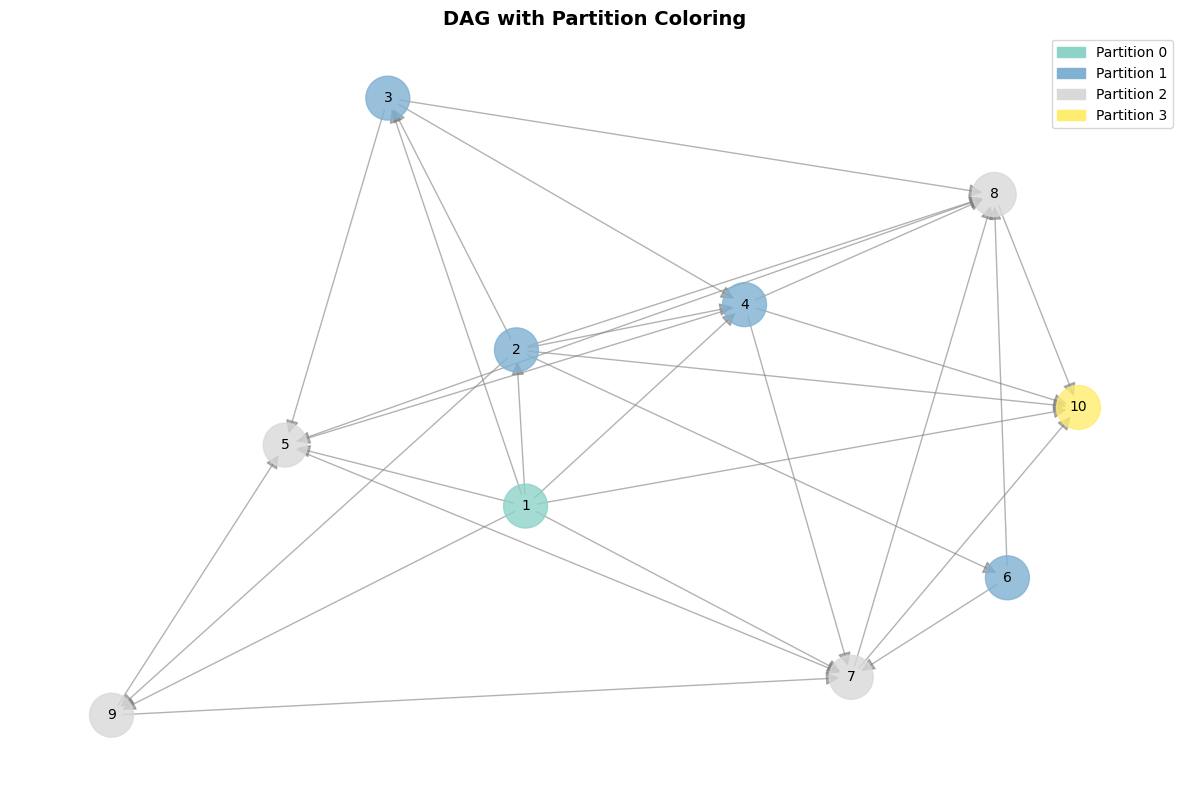
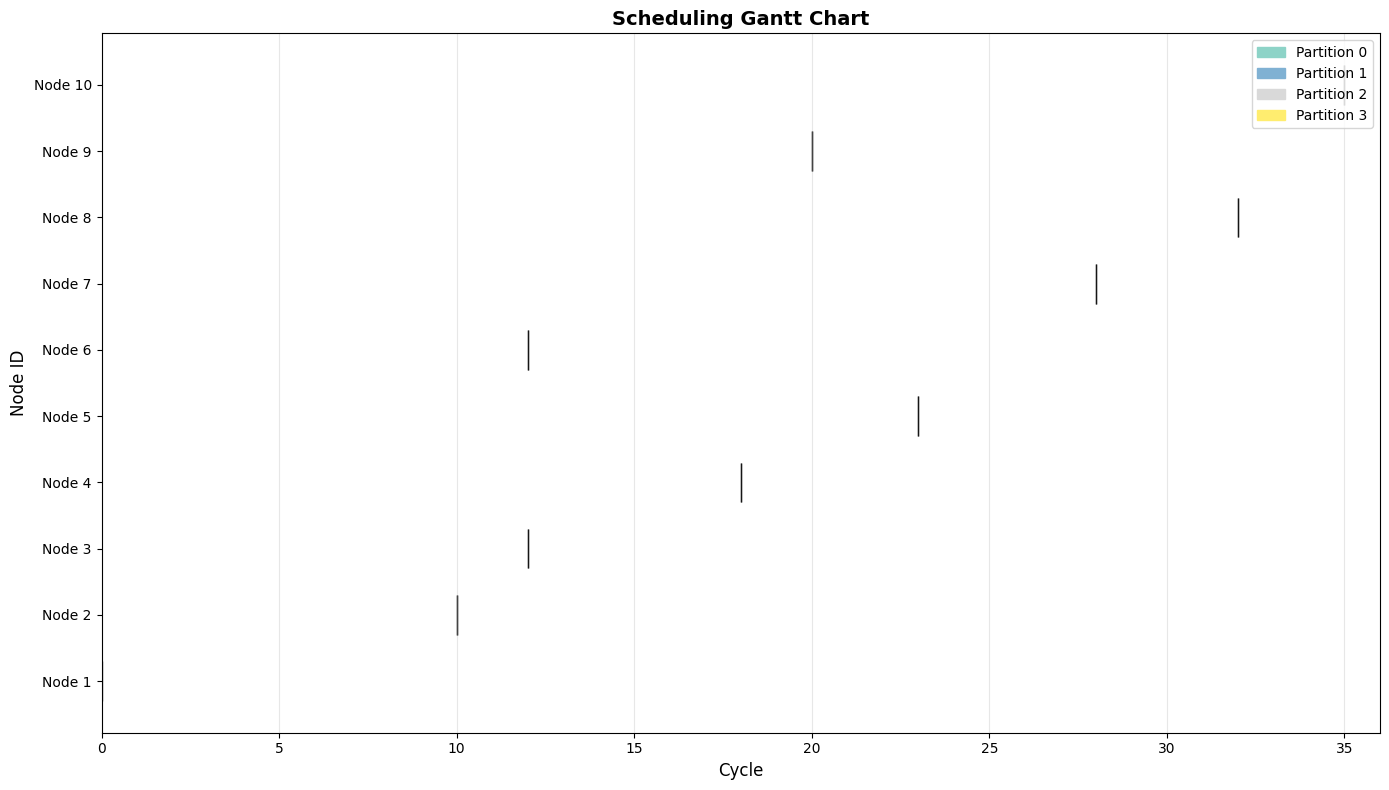
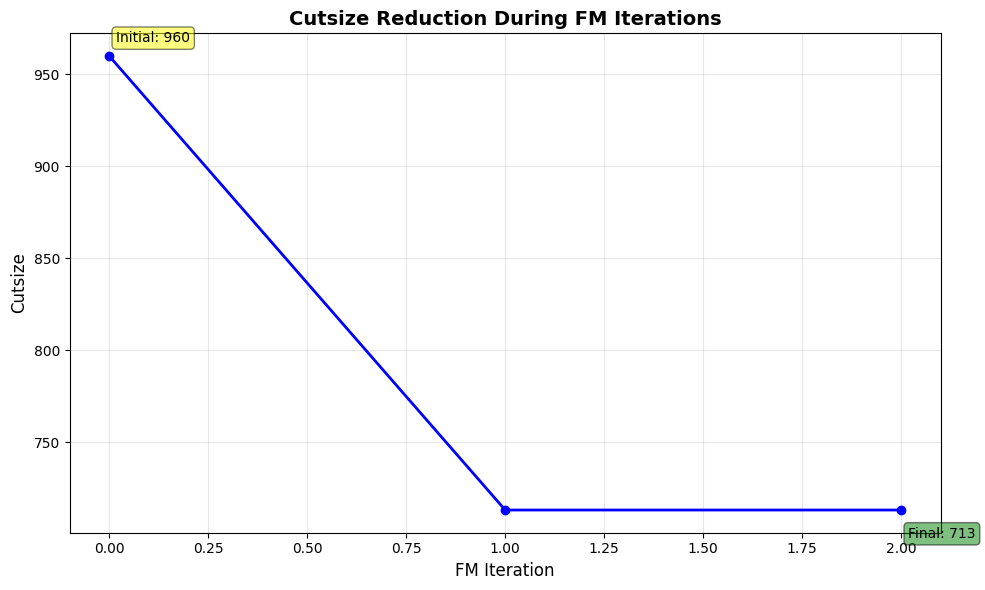

These figures' Python source, in order:
"""
Temporal Reuse Partitioning & Scheduling
实现 Algorithm 1 (改进 FM 分区) 和 Algorithm 2 (资源约束列表调度)
根据 fix.md 修改意见进行改进
"""

import networkx as nx
import matplotlib.pyplot as plt
import matplotlib.patches as mpatches
from dataclasses import dataclass
from typing import Dict, List, Set, Tuple, Optional
import random
from collections import defaultdict, deque
import numpy as np
import sys
import os
from datetime import datetime


# ==================== 数据结构定义 ====================

@dataclass
class Node:
    """节点数据结构"""
    id: int
    resource: int  # cv，节点所需的 FPGA 资源


@dataclass
class Edge:
    """边数据结构"""
    u: int  # 源节点 ID
    v: int  # 目标节点 ID
    bitwidth: int  # we，跨节点的数据宽度
    delay: int  # d(ev)，非可复用模块带来的传输延迟


class Graph:
    """DAG 图结构"""
    
    def __init__(self):
        self.nodes: Dict[int, Node] = {}
        self.edges: List[Edge] = []
        self._nx_graph: Optional[nx.DiGraph] = None
        # 优化：使用字典加速边查找
        self._edge_dict: Dict[Tuple[int, int], Edge] = {}
    
    def add_node(self, node: Node):
        """添加节点"""
        self.nodes[node.id] = node
        self._nx_graph = None  # 使缓存失效
    
    def add_edge(self, edge: Edge):
        """添加边"""
        self.edges.append(edge)
        self._edge_dict[(edge.u, edge.v)] = edge
        self._nx_graph = None  # 使缓存失效

    def remove_edge(self, edge: Edge):
        '''删除边'''
        self.edges.remove(edge)
        del self._edge_dict[(edge.u, edge.v)]
        self._nx_graph = None  # 使缓存失效
    
    def get_edge(self, u: int, v: int) -> Optional[Edge]:
        """快速获取边（优化）"""
        return self._edge_dict.get((u, v))
    
    def get_nx_graph(self) -> nx.DiGraph:
        """获取 networkx 图对象（带缓存）"""
        if self._nx_graph is None:
            self._nx_graph = nx.DiGraph()
            for node_id in self.nodes:
                self._nx_graph.add_node(node_id)
            for edge in self.edges:
                self._nx_graph.add_edge(edge.u, edge.v)
        return self._nx_graph
    
    def is_acyclic(self) -> bool:
        """检查图是否为 DAG"""
        return nx.is_directed_acyclic_graph(self.get_nx_graph())
    
    def topological_sort(self) -> List[int]:
        """拓扑排序"""
        if not self.is_acyclic():
            raise ValueError("Graph is not acyclic")
        return list(nx.topological_sort(self.get_nx_graph()))
    
    def get_predecessors(self, node_id: int) -> List[int]:
        """获取节点的前驱节点"""
        return list(self.get_nx_graph().predecessors(node_id))
    
    def get_successors(self, node_id: int) -> List[int]:
        """获取节点的后继节点"""
        return list(self.get_nx_graph().successors(node_id))


# ==================== 示例 DAG 生成器 ====================

class ExampleGenerator:
    """示例 DAG 生成器"""
    
    def __init__(self):
        pass
    
    def _ramdom_generator(self) -> Graph:
        '''随机生成一个 DAG 图，且确保是 acyclic'''
        graph = Graph()
        random.seed(42)  # 固定随机种子以便复现
        node_size = 10
        node_structure = []

        # 定义节点结构
        for node_id in range(1, node_size + 1):
            prev_nodes = random.sample(range(1, node_size), random.randint(1, node_size - 1))
            if node_id in prev_nodes:
                prev_nodes.remove(node_id)
            node_info = (node_id, prev_nodes)
            node_structure.append(node_info)

        # 添加节点（随机资源 10-80）
        for node_id, _ in node_structure:
            resource = random.randint(10, 80)
            graph.add_node(Node(id=node_id, resource=resource))
        
        # 添加边（随机 bitwidth 4-64, delay 1-5）
        for node_id, predecessors in node_structure:
            for pred_id in predecessors:
                bitwidth = random.randint(4, 64)
                delay = random.randint(1, 5)
                graph.add_edge(Edge(u=pred_id, v=node_id, bitwidth=bitwidth, delay=delay))
        
        self._remove_cycles(graph)
        return graph
    
    def _example_in_paper(self) -> Graph:
        graph = Graph()
        random.seed(42)

        node_structure = [
            (1, []),        
            (2, []),      
            (3, []),  
            (4, []),     
            (5, [1, 2]),     
            (6, [1, 2, 3, 4]),  
            (7, [1, 2, 3, 4]),      
            (8, [3, 4]),
        ]
        for node_id, _ in node_structure:
            resource = random.randint(10, 80)
            graph.add_node(Node(id=node_id, resource=resource))
        
        for node_id, predecessors in node_structure:
            for pred_id in predecessors:
                bitwidth = random.randint(4, 64)
                delay = random.randint(1, 5)
                graph.add_edge(Edge(u=pred_id, v=node_id, bitwidth=bitwidth, delay=delay))

        return graph

    def _remove_cycles(self, graph: Graph):
        """
        移除 graph 中所有有向环，使其成为 DAG。
        使用 networkx.simple_cycles 找所有环，然后删除每个环中任意一条边。
        """
        nx_g = graph.get_nx_graph()

        cycles = list(nx.simple_cycles(nx_g))
        if not cycles:
            return  

        for cycle in cycles:
            # cycle 是形如 [n1, n2, n3, ...] 的一个环
            # 删除环中最后一条边 (cycle[-1] -> cycle[0]) 或者任意一条你想删的边
            u = cycle[-1]
            v = cycle[0]

            # 从 Graph 删除对应的 Edge
            uv_edge = graph.get_edge(u, v)
            if uv_edge:
                graph.remove_edge(uv_edge)

        # 删除一轮环后可能还存在新的环，递归继续删除
        self._remove_cycles(graph)


# ==================== Algorithm 1: Partition Algorithm ====================

class PartitionAlgorithm:
    """改进的 FM 分区算法"""
    
    def __init__(self, graph: Graph, resource_limit: int, size_limit: int):
        self.graph = graph
        self.resource_limit = resource_limit
        self.partitions: List[Set[int]] = []  # 每个 partition 是一个节点集合
        self.node_to_partition: Dict[int, int] = {}  # 节点到 partition 的映射
        self.cutsize_history: List[int] = []  # 记录 cutsize 变化历史
        self.size_limit = size_limit
    
    def partition(self) -> List[Set[int]]:
        """执行分区算法"""
        print("=" * 60)
        print("Algorithm 1: Partition Algorithm (改进 FM)")
        print("=" * 60)
        
        # 步骤 1: 拓扑排序（库自带）生成初始分区
        self._initial_partition()
        print(f"\n初始分区完成，共 {len(self.partitions)} 个 partition")
        self._print_partitions()
        
        # 步骤 2-4: 改进 FM 迭代优化
        iteration = 0
        eva_old = self._compute_cutsize()
        self.cutsize_history.append(eva_old)
        
        print(f"\n初始 cutsize: {eva_old}")
        print("\n开始 FM 迭代优化...")
        
        while True:
            iteration += 1
            eva_new = self._fm_iteration()
            self.cutsize_history.append(eva_new)
            
            if eva_new != eva_old:     
                print(f"迭代 {iteration}: cutsize = {eva_new} (改善 {eva_old - eva_new})")
                eva_old = eva_new
            elif eva_new == eva_old:
                print(f"\n迭代 {iteration}: cutsize = {eva_new} (已改善，收敛)")
                break
            else:
                print(f"迭代 {iteration}: cutsize = {eva_new} (evaluation增大)")
                
        print(f"\n最终分区结果:")
        self._print_partitions()
        print(f"最终 cutsize: {self._compute_cutsize()}")
        
        return self.partitions
    
    
    def _initial_partition(self):
        """根据拓扑排序生成初始分区"""
        topo_order = self.graph.topological_sort()  
        self.partitions = []
        self.node_to_partition = {}
        
        current_partition = set()
        current_resource = 0
        partition_id = 0
        
        for node_id in topo_order:
            node = self.graph.nodes[node_id]
            
            # 如果当前 partition 无法容纳该节点，创建新 partition
            if (current_resource + node.resource > self.resource_limit and current_partition) or\
                  len(current_partition) + 1 > self.size_limit:
                self.partitions.append(current_partition)
                partition_id += 1
                current_partition = set()
                current_resource = 0
            
            current_partition.add(node_id)
            current_resource += node.resource
            self.node_to_partition[node_id] = partition_id
        
        # 添加最后一个 partition
        if current_partition:
            self.partitions.append(current_partition)
    
    def _compute_cutsize(self) -> int:
        """计算 cutsize（跨 partition 的边权重之和）"""
        cutsize = 0
        for edge in self.graph.edges:
            u_part = self.node_to_partition.get(edge.u, -1)
            v_part = self.node_to_partition.get(edge.v, -1)
            if u_part != v_part:
                cutsize += edge.bitwidth  
        return cutsize
    

    def _fm_iteration(self) -> int:
        """执行一次 FM 迭代，返回是否改善"""
        eva_global = self._compute_cutsize()
        for partition in self.partitions:
            eva_global = self._fm(partition)

        return eva_global

    
    def _fm(self, partition: Set[int]) -> int:
        '''对一个划分进行FM迭代；确保best_eva不会增加'''
        best_eva = self._compute_cutsize()  # global evaluation
        node_ids = [id for id in partition]

        # 对每个节点
        for node_id in node_ids:
            current_part = self.node_to_partition[node_id]
            node = self.graph.nodes[node_id]
            if len(partition) == 1:
                continue

            # 尝试移动到其它划分
            for target_part_id in range(len(self.partitions)):
                if target_part_id == current_part:
                    continue
                
                # 检查环，如果存在环就返回 None
                move_info = self._check_acyclic(node_id, target_part_id)
                if move_info is None:
                    continue
                
                # 判断是否更优，如果更优就保留；检查资源冲突
                cutsize_reduction = move_info['cutsize_reduction']
                reduced_eva = best_eva - cutsize_reduction
                if reduced_eva < best_eva:
                    best_eva = reduced_eva
                    self._execute_move(node_id, target_part_id, move_info)
                    if self._check_resource(target_part_id):
                        return self._fm(self.partitions[target_part_id])
        
        return best_eva
                
    def _check_resource(self, target_part_id: int) -> int:
        '''
        检查目标划分是否会超出资源限制
        '''
        target_part = self.partitions[target_part_id]
        target_resource = sum(self.graph.nodes[nid].resource for nid in target_part)
        return target_resource > self.resource_limit
    
    def _check_acyclic(self, node_id: int, target_part_id: int) -> Optional[Dict]:
        """
        检查节点移动是否合法
        返回移动信息字典，如果非法则返回 None
        """
        current_part_id = self.node_to_partition[node_id]
        node = self.graph.nodes[node_id]
        
        # 检查移动后是否保持 DAG（通过检查超图 Gs 是否无环）
        if not self._would_maintain_acyclic(node_id, target_part_id):
            return None
        
        # 超过 size_limit 就返回 None
        if len(self.partitions[target_part_id]) + 1 > self.size_limit:
            return None
        
        # 计算 cutsize 变化
        cutsize_reduction = self._compute_cutsize_change(node_id, current_part_id, target_part_id)
        
        return {
            'cutsize_reduction': cutsize_reduction,
            'evictions': []  # 无需移出
        }
    
    def _would_maintain_acyclic_for_move(self, node_id: int, target_part_id: int) -> bool:
        """检查移动节点后是否保持 DAG（辅助方法）"""
        return self._would_maintain_acyclic(node_id, target_part_id)
    
    def _would_maintain_acyclic(self, node_id: int, target_part_id: int) -> bool:
        """
        检查移动节点后，超图 Gs 是否仍然保持 DAG
        超图 Gs: 节点是 partition，边是跨 partition 的数据依赖
        """
        current_part_id = self.node_to_partition[node_id]
        
        # 构建超图
        super_graph = nx.DiGraph()
        for i in range(len(self.partitions)):
            super_graph.add_node(i)
        
        # 添加跨 partition 的边
        for edge in self.graph.edges:
            u_part = self.node_to_partition[edge.u]
            v_part = self.node_to_partition[edge.v]
            
            # 模拟移动后的 partition 分配
            if edge.u == node_id:
                u_part = target_part_id
            if edge.v == node_id:
                v_part = target_part_id
            
            if u_part != v_part:
                super_graph.add_edge(u_part, v_part)
        
        # 检查是否有环
        try:
            nx.find_cycle(super_graph)
            return False  # 有环
        except nx.NetworkXNoCycle:
            return True  # 无环
    
    def _compute_cutsize_change(self, node_id: int, from_part: int, to_part: int) -> int:
        """计算移动节点后的 cutsize 变化；注意这里的 reduction 正数代表减少量"""
        reduction = 0
        
        # 检查所有与该节点相关的边
        for edge in self.graph.edges:
            if edge.u == node_id:
                # 出边
                v_part = self.node_to_partition[edge.v]
                if from_part != v_part and to_part == v_part:
                    reduction += edge.bitwidth  # 从跨 partition 变为同 partition
                elif from_part != v_part and to_part != v_part:
                    pass  # 仍然是跨 partition
                elif from_part == v_part and to_part != v_part:
                    reduction -= edge.bitwidth  # 从同 partition 变为跨 partition
            
            if edge.v == node_id:
                # 入边
                u_part = self.node_to_partition[edge.u]
                if u_part != from_part and u_part == to_part:
                    reduction += edge.bitwidth
                elif u_part != from_part and u_part != to_part:
                    pass
                elif u_part == from_part and u_part != to_part:
                    reduction -= edge.bitwidth
        
        return reduction
    
    def _execute_move(self, node_id: int, target_part_id: int, move_info: Dict):
        """执行节点移动"""
        current_part_id = self.node_to_partition[node_id]
        self.partitions[current_part_id].remove(node_id)
        self.partitions[target_part_id].add(node_id)
        self.node_to_partition[node_id] = target_part_id
        
        # 清理空 partition
        self.partitions = [p for p in self.partitions if p]
        # 重新映射 partition ID
        self._remap_partitions()
    
    def _remap_partitions(self):
        """重新映射 partition ID"""
        new_partitions = []
        new_node_to_partition = {}
        
        for part_id, part_set in enumerate(self.partitions):
            if part_set:
                new_partitions.append(part_set)
                for node_id in part_set:
                    new_node_to_partition[node_id] = len(new_partitions) - 1
        
        self.partitions = new_partitions
        self.node_to_partition = new_node_to_partition
    
    def _print_partitions(self):
        """打印分区信息"""
        for i, part in enumerate(self.partitions):
            total_resource = sum(self.graph.nodes[nid].resource for nid in part)
            print(f"  Partition {i}: nodes={sorted(part)}, resource={total_resource}/{self.resource_limit}")
    
    def get_partition_resources(self) -> List[int]:
        """获取每个 partition 的资源总量"""
        return [sum(self.graph.nodes[nid].resource for nid in part) 
                for part in self.partitions]


# ==================== Algorithm 2: List Scheduling ====================

class ListScheduler:
    """资源约束的列表调度算法"""
    
    def __init__(self, graph: Graph, partitions: List[Set[int]], 
                 resource_limit: int, node_execution_delay: int = 1):
        self.graph = graph
        self.partitions = partitions
        self.resource_limit = resource_limit  # 可同时执行的可复用模块个数
        self.node_execution_delay = node_execution_delay  # τ_o(v) - τ_i(v)
        self.tau_i: Dict[int, int] = {}  # 节点输入时间戳
        self.tau_o: Dict[int, int] = {}  # 节点输出时间戳
        self.schedule_list: List[List[int]] = []  # 按 cycle 分组的调度序列
    
    def schedule(self) -> Tuple[List[List[int]], Dict[int, int]]:
        """执行调度算法"""
        print("\n" + "=" * 60)
        print("Algorithm 2: Resource-Constrained List Scheduling")
        print("=" * 60)
        
        # 对每个 partition 内部进行拓扑排序
        partition_orders = []
        for part in self.partitions:
            # 构建 partition 内部的子图
            subgraph_nodes = set(part)
            subgraph_edges = [e for e in self.graph.edges 
                            if e.u in subgraph_nodes and e.v in subgraph_nodes]
            
            # 创建子图进行拓扑排序
            subgraph = nx.DiGraph()
            for nid in subgraph_nodes:
                subgraph.add_node(nid)
            for e in subgraph_edges:
                subgraph.add_edge(e.u, e.v)
            
            if subgraph.nodes():
                topo_order = list(nx.topological_sort(subgraph))
                partition_orders.append(topo_order)
            else:   # 有点奇怪，如果 nodes 是空的那么这个 part 也应该是空的
                partition_orders.append(list(part))
        
        # 计算跨 partition 的 offset（δ）- 改进：使用 longest-path-based level
        partition_offsets = self._compute_partition_offsets()
        
        # 列表调度
        self._list_schedule(partition_orders, partition_offsets)

        print(f"\n调度完成，共 {len(self.schedule_list)} 个 cycle")
        self._print_schedule()

        return self.schedule_list, self.tau_i
    
    def _compute_partition_offsets(self) -> List[int]:
        """
        计算每个 partition 的 offset δ(τ_sk)
        改进：使用 longest-path-based level 而不是 shortest_path_length
        """
        # 构建超图以确定 partition 的层级
        super_graph = nx.DiGraph()
        for i in range(len(self.partitions)):
            super_graph.add_node(i)
        
        # 添加跨 partition 的边
        for edge in self.graph.edges:
            u_part = self._get_node_partition(edge.u)
            v_part = self._get_node_partition(edge.v)
            if u_part != v_part and u_part is not None and v_part is not None:
                super_graph.add_edge(u_part, v_part)
        
        # 计算每个 partition 的层级（从源 partition 的最长路径长度）
        partition_levels = {}
        
        # 找到所有源 partition（没有入边的）
        sources = [n for n in super_graph.nodes() if super_graph.in_degree(n) == 0]
        
        if not sources:
            # 如果没有源节点，所有 partition 层级为 0
            for part_id in range(len(self.partitions)):
                partition_levels[part_id] = 0
        else:
            # 使用动态规划计算最长路径
            def compute_longest_path_from_source(source: int) -> Dict[int, int]:
                """从源节点计算到所有节点的最长路径"""
                levels = {source: 0}
                queue = deque([source])
                
                while queue:
                    current = queue.popleft()
                    current_level = levels[current]
                    
                    for neighbor in super_graph.successors(current):
                        new_level = current_level + 1
                        if neighbor not in levels or new_level > levels[neighbor]:
                            levels[neighbor] = new_level
                            queue.append(neighbor)
                
                return levels
            
            # 从所有源节点计算最长路径，取最大值
            all_levels = {}
            for source in sources:
                levels = compute_longest_path_from_source(source)
                for part_id, level in levels.items():
                    all_levels[part_id] = max(all_levels.get(part_id, 0), level)
            
            # 设置所有 partition 的层级
            for part_id in range(len(self.partitions)):
                partition_levels[part_id] = all_levels.get(part_id, 0)
        
        # offset = 层级 * 常数（这里设为 10）
        offset_constant = 10
        offsets = [partition_levels.get(i, 0) * offset_constant for i in range(len(self.partitions))]
        return offsets
    
    def _get_node_partition(self, node_id: int) -> Optional[int]:
        """获取节点所在的 partition ID"""
        for i, part in enumerate(self.partitions):
            if node_id in part:
                return i
        return None
    
    def _list_schedule(self, partition_orders: List[List[int]], partition_offsets: List[int]):
        """执行列表调度"""
        # 初始化
        self.tau_i = {}
        self.tau_o = {}
        self.schedule_list = []
        
        # 记录每个节点的就绪状态
        in_degree = {nid: len(self.graph.get_predecessors(nid)) for nid in self.graph.nodes}
        ready_nodes = deque([nid for nid, deg in in_degree.items() if deg == 0])
        
        # 记录每个 partition 的当前调度位置
        partition_positions = [0] * len(self.partitions)
        
        current_cycle = 0
        
        while ready_nodes or any(pos < len(partition_orders[i]) 
                                for i, pos in enumerate(partition_positions)):
            
            # 当前 cycle 可调度的节点
            cycle_schedule = []
            used_resources = 0
            
            # 按 partition 顺序调度（考虑 offset）
            for part_id in range(len(self.partitions)):
                if used_resources >= self.resource_limit:
                    break
                
                part_offset = partition_offsets[part_id]
                # 改进：offset 应该直接加到时间戳，而不是和 current_cycle 相加
                # 这里检查是否已经过了 offset 时间
                if current_cycle < part_offset:
                    continue  # 该 partition 还未到开始时间
                
                pos = partition_positions[part_id]
                if pos >= len(partition_orders[part_id]):
                    continue
                
                # 尝试调度该 partition 的下一个节点
                candidate_node = partition_orders[part_id][pos]
                
                # 检查节点是否就绪（所有前驱节点已调度）
                predecessors = self.graph.get_predecessors(candidate_node)
                all_predecessors_scheduled = all(
                    pred_id in self.tau_o for pred_id in predecessors
                )
                
                if all_predecessors_scheduled:
                    # 计算输入时间戳
                    if predecessors:
                        tau_i = max(
                            self.tau_o[pred_id] + self._get_edge_delay(pred_id, candidate_node)
                            for pred_id in predecessors
                        )
                    else:
                        tau_i = current_cycle
                    
                    # 改进：offset 应该确保时间戳不小于 offset，而不是和 current_cycle 相加
                    tau_i = max(tau_i, part_offset)
                    
                    # 调度节点
                    self.tau_i[candidate_node] = tau_i
                    self.tau_o[candidate_node] = tau_i + self.node_execution_delay
                    
                    cycle_schedule.append(candidate_node)
                    used_resources += 1
                    partition_positions[part_id] += 1
                    
                    # 更新后继节点的 in_degree
                    for succ_id in self.graph.get_successors(candidate_node):
                        in_degree[succ_id] -= 1
                        if in_degree[succ_id] == 0:
                            ready_nodes.append(succ_id)
            
            # 处理其他就绪节点（不在当前 partition 顺序中的）
            while ready_nodes and used_resources < self.resource_limit:
                node_id = ready_nodes.popleft()
                if node_id in self.tau_i:
                    continue  # 已调度
                
                # 检查是否所有前驱已调度
                predecessors = self.graph.get_predecessors(node_id)
                if all(pred_id in self.tau_o for pred_id in predecessors):
                    if predecessors:
                        tau_i = max(
                            self.tau_o[pred_id] + self._get_edge_delay(pred_id, node_id)
                            for pred_id in predecessors
                        )
                    else:
                        tau_i = current_cycle
                    
                    # 考虑 partition offset
                    node_part = self._get_node_partition(node_id)
                    if node_part is not None:
                        part_offset = partition_offsets[node_part]
                        tau_i = max(tau_i, part_offset)
                    
                    self.tau_i[node_id] = tau_i
                    self.tau_o[node_id] = tau_i + self.node_execution_delay
                    cycle_schedule.append(node_id)
                    used_resources += 1
                    
                    # 更新后继节点
                    for succ_id in self.graph.get_successors(node_id):
                        in_degree[succ_id] -= 1
                        if in_degree[succ_id] == 0:
                            ready_nodes.append(succ_id)
            
            if cycle_schedule:
                self.schedule_list.append(cycle_schedule)
            
            current_cycle += 1
            
            # 防止无限循环
            if current_cycle > 1000:
                break
    
    def _get_edge_delay(self, u: int, v: int) -> int:
        """获取边的延迟（优化：使用字典查找）"""
        edge = self.graph.get_edge(u, v)
        return edge.delay if edge else 0
    
    def _print_schedule(self):
        """打印调度结果"""
        for cycle, nodes in enumerate(self.schedule_list):
            print(f"  Cycle {cycle}: {nodes}")
            for node_id in nodes:
                print(f"    Node {node_id}: τ_i={self.tau_i.get(node_id, -1)}, "
                      f"τ_o={self.tau_o.get(node_id, -1)}")


# ==================== 可视化 ====================

class Visualizer:
    """可视化工具类"""
    
    def __init__(self, graph: Graph, partitions: List[Set[int]], 
                 schedule_result: List[List[int]], tau_i: Dict[int, int],
                 cutsize_history: List[int], output_dir: str = "output"):
        self.graph = graph
        self.partitions = partitions
        self.schedule_result = schedule_result
        self.tau_i = tau_i
        self.cutsize_history = cutsize_history
        self.output_dir = output_dir
        
        # 创建输出目录
        os.makedirs(output_dir, exist_ok=True)
    
    def visualize_all(self):
        """生成所有可视化图表并保存"""
        plt.rcParams['font.sans-serif'] = ['SimHei', 'Arial Unicode MS', 'DejaVu Sans']
        plt.rcParams['axes.unicode_minus'] = False
        
        self.visualize_dag()
        self.visualize_gantt()
        self.visualize_cutsize()
        plt.show()
    
    def visualize_dag(self):
        """可视化 DAG 图（带分区染色）"""
        fig, ax = plt.subplots(figsize=(12, 8))
        G = self.graph.get_nx_graph()
        
        # 计算节点到 partition 的映射
        node_to_partition = {}
        for part_id, part in enumerate(self.partitions):
            for node_id in part:
                node_to_partition[node_id] = part_id
        
        # 布局
        pos = nx.spring_layout(G, k=2, iterations=50)
        
        # 为每个 partition 分配颜色
        num_partitions = len(self.partitions)
        colors = plt.cm.Set3(np.linspace(0, 1, max(num_partitions, 1)))
        
        # 绘制节点
        node_colors = [colors[node_to_partition.get(nid, 0) % len(colors)] 
                      for nid in G.nodes()]
        nx.draw_networkx_nodes(G, pos, node_color=node_colors, 
                              node_size=1000, ax=ax, alpha=0.8)
        
        # 绘制边
        nx.draw_networkx_edges(G, pos, edge_color='gray', 
                              arrows=True, arrowsize=20, ax=ax, alpha=0.6)
        
        # 绘制标签
        labels = {nid: str(nid) for nid in G.nodes()}
        nx.draw_networkx_labels(G, pos, labels, font_size=10, ax=ax)
        
        # 添加图例
        legend_elements = [mpatches.Patch(color=colors[i % len(colors)], 
                                         label=f'Partition {i}') 
                          for i in range(num_partitions)]
        ax.legend(handles=legend_elements, loc='upper right')
        
        ax.set_title("DAG with Partition Coloring", fontsize=14, fontweight='bold')
        ax.axis('off')
        plt.tight_layout()
        
        # 保存图片
        output_path = os.path.join(self.output_dir, "dag_partition.png")
        plt.savefig(output_path, dpi=300, bbox_inches='tight')
        print(f"  DAG 图已保存: {output_path}")
        plt.close()
    
    def visualize_gantt(self):
        """可视化调度甘特图"""
        fig, ax = plt.subplots(figsize=(14, 8))
        
        # 准备数据
        node_cycles = {}  # node_id -> [(start_cycle, end_cycle), ...]
        all_nodes = sorted(self.graph.nodes.keys())
        
        for cycle, nodes in enumerate(self.schedule_result):
            for node_id in nodes:
                if node_id not in node_cycles:
                    node_cycles[node_id] = []
                start = self.tau_i.get(node_id, cycle)
                end = self.tau_i.get(node_id, start + 1)
                node_cycles[node_id].append((start, end))
        
        # 绘制甘特图
        y_positions = {node_id: idx for idx, node_id in enumerate(all_nodes)}
        
        # 为每个 partition 分配颜色
        node_to_partition = {}
        for part_id, part in enumerate(self.partitions):
            for node_id in part:
                node_to_partition[node_id] = part_id
        
        num_partitions = len(self.partitions)
        colors = plt.cm.Set3(np.linspace(0, 1, max(num_partitions, 1)))
        
        max_cycle = 0
        for node_id in all_nodes:
            if node_id in node_cycles:
                for start, end in node_cycles[node_id]:
                    y = y_positions[node_id]
                    color = colors[node_to_partition.get(node_id, 0) % len(colors)]
                    ax.barh(y, end - start, left=start, height=0.6, 
                           color=color, alpha=0.7, edgecolor='black')
                    max_cycle = max(max_cycle, end)
        
        ax.set_yticks(range(len(all_nodes)))
        ax.set_yticklabels([f'Node {nid}' for nid in all_nodes])
        ax.set_xlabel('Cycle', fontsize=12)
        ax.set_ylabel('Node ID', fontsize=12)
        ax.set_title('Scheduling Gantt Chart', fontsize=14, fontweight='bold')
        ax.set_xlim(0, max_cycle + 1)
        ax.grid(True, alpha=0.3, axis='x')
        
        # 添加图例
        legend_elements = [mpatches.Patch(color=colors[i % len(colors)], 
                                         label=f'Partition {i}') 
                          for i in range(num_partitions)]
        ax.legend(handles=legend_elements, loc='upper right')
        
        plt.tight_layout()
        
        # 保存图片
        output_path = os.path.join(self.output_dir, "gantt_chart.png")
        plt.savefig(output_path, dpi=300, bbox_inches='tight')
        print(f"  甘特图已保存: {output_path}")
        plt.close()
    
    def visualize_cutsize(self):
        """可视化 cutsize 迭代过程"""
        fig, ax = plt.subplots(figsize=(10, 6))
        
        iterations = range(len(self.cutsize_history))
        ax.plot(iterations, self.cutsize_history, 'b-o', linewidth=2, markersize=6)
        ax.set_xlabel('FM Iteration', fontsize=12)
        ax.set_ylabel('Cutsize', fontsize=12)
        ax.set_title('Cutsize Reduction During FM Iterations', 
                    fontsize=14, fontweight='bold')
        ax.grid(True, alpha=0.3)
        
        # 标注初始和最终值
        if len(self.cutsize_history) > 0:
            ax.annotate(f'Initial: {self.cutsize_history[0]}', 
                       xy=(0, self.cutsize_history[0]),
                       xytext=(5, 10), textcoords='offset points',
                       bbox=dict(boxstyle='round,pad=0.3', facecolor='yellow', alpha=0.5))
            ax.annotate(f'Final: {self.cutsize_history[-1]}', 
                       xy=(len(self.cutsize_history)-1, self.cutsize_history[-1]),
                       xytext=(5, -20), textcoords='offset points',
                       bbox=dict(boxstyle='round,pad=0.3', facecolor='green', alpha=0.5))
        
        plt.tight_layout()
        
        # 保存图片
        output_path = os.path.join(self.output_dir, "cutsize_iteration.png")
        plt.savefig(output_path, dpi=300, bbox_inches='tight')
        print(f"  Cutsize 曲线已保存: {output_path}")
        plt.close()


# ==================== 输出重定向 ====================

class TeeOutput:
    """同时输出到控制台和文件"""
    def __init__(self, file_path: str):
        self.file = open(file_path, 'w', encoding='utf-8')
        self.stdout = sys.stdout
    
    def write(self, text):
        self.file.write(text)
        self.file.flush()
        self.stdout.write(text)
    
    def flush(self):
        self.file.flush()
        self.stdout.flush()
    
    def close(self):
        self.file.close()


# ==================== Main 函数 ====================

def main():
    """主函数：执行完整流程"""
    # 创建输出目录
    output_dir = "./Implement/Scaling FPGA Capacity via Temporal Reuse/output"
    os.makedirs(output_dir, exist_ok=True)
    
    # 设置输出重定向
    log_file = os.path.join(output_dir, f"output.txt")
    tee = TeeOutput(log_file)
    sys.stdout = tee
    
    try:
        print("=" * 60)
        print("Temporal Reuse Partitioning & Scheduling")
        print("=" * 60)
        
        # 1. 生成示例 DAG
        print("\n[步骤 1] 生成示例 DAG...")
        generator = ExampleGenerator()
        graph = generator._ramdom_generator()
        print(f"DAG 生成完成: {len(graph.nodes)} 个节点, {len(graph.edges)} 条边")
        print(f"节点资源: {[(nid, node.resource) for nid, node in graph.nodes.items()]}")
        
        # 2. 运行 Algorithm 1 (分区)
        print("\n[步骤 2] 运行 Algorithm 1 (分区算法)...")
        resource_limit = 150  # FPGA 资源上限
        size_limit = 4  # 每个 partition 最大节点数
        partitioner = PartitionAlgorithm(graph, resource_limit, size_limit)
        partitions = partitioner.partition()
        
        # 输出分区结果
        print("\n分区结果详情:")
        partition_resources = partitioner.get_partition_resources()
        for i, (part, res) in enumerate(zip(partitions, partition_resources)):
            print(f"  Partition {i}: {sorted(part)} (资源: {res}/{resource_limit})")
        print(f"总 cutsize: {partitioner._compute_cutsize()}")
        
        # 3. 运行 Algorithm 2 (调度)
        print("\n[步骤 3] 运行 Algorithm 2 (调度算法)...")
        scheduler = ListScheduler(graph, partitions, resource_limit=2, node_execution_delay=1)
        schedule_result, tau_i = scheduler.schedule()

        # 输出调度结果
        print("\n调度结果详情:")
        for cycle, nodes in enumerate(schedule_result):
            print(f"  Cycle {cycle}: {nodes}")
        print(f"\n节点时间戳:")
        for node_id in sorted(tau_i.keys()):
            print(f"  Node {node_id}: τ_i = {tau_i[node_id]}, "
                  f"τ_o = {scheduler.tau_o.get(node_id, -1)}")
        
        # 4. 可视化
        print("\n[步骤 4] 生成可视化图表...")
        visualizer = Visualizer(graph, partitions, schedule_result, tau_i, 
                               partitioner.cutsize_history, output_dir)
        visualizer.visualize_all()
        
        print("\n" + "=" * 60)
        print("所有任务完成！")
        print(f"输出文件已保存到: {output_dir}/")
        print(f"日志文件: {log_file}")
        print("=" * 60)
    
    finally:
        # 恢复标准输出
        sys.stdout = tee.stdout
        tee.close()


if __name__ == "__main__":
    main()
